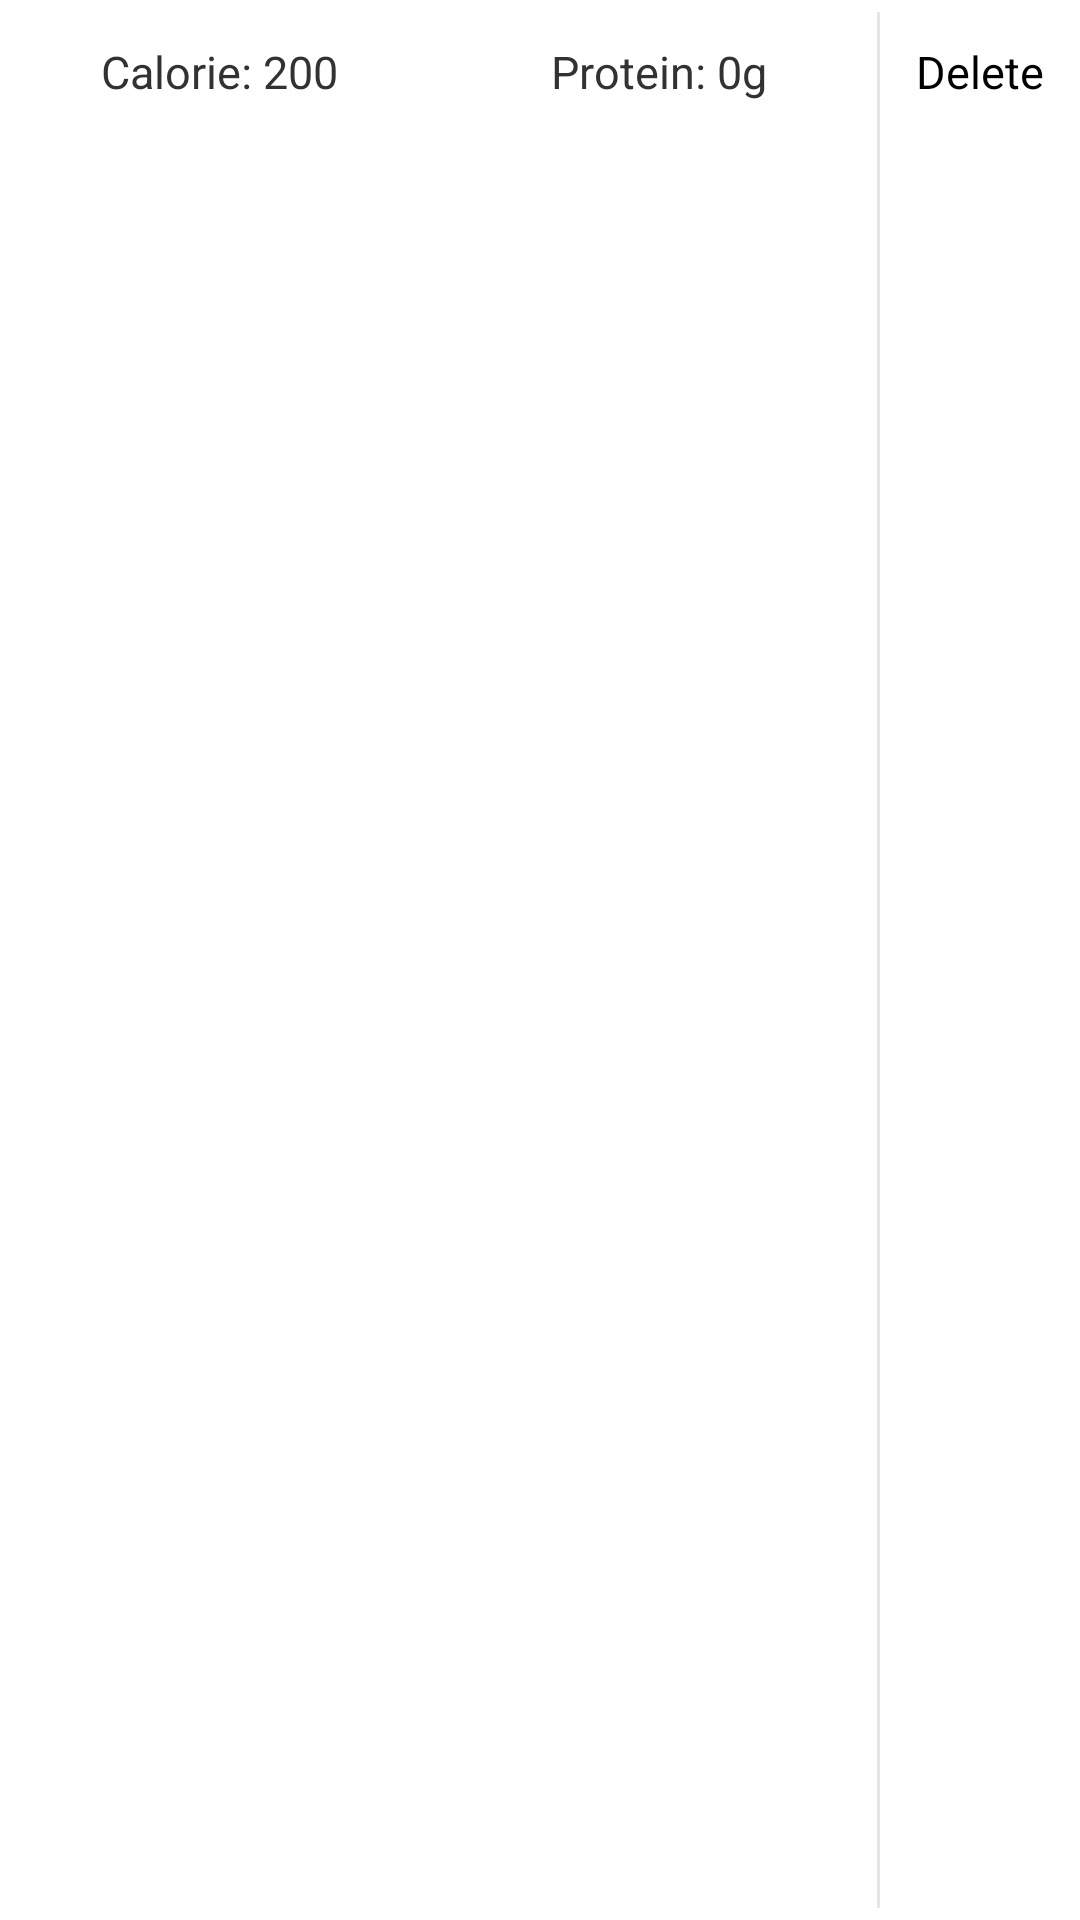

Android layout source for this screen:
<!-- AndroidManifest.xml: application theme AppTheme -->
<!-- res/layout/list_content.xml -->
<?xml version="1.0" encoding="utf-8"?>
<LinearLayout xmlns:android="http://schemas.android.com/apk/res/android"
    android:orientation="horizontal"
    android:layout_width="fill_parent"
    android:layout_height="wrap_content">
    <TextView
        android:layout_width="fill_parent"
        android:layout_height="wrap_content"
        android:id="@+id/item_calorie"
        android:layout_weight="1"
        android:text="Calorie: 200"
        android:gravity="center"
        android:textSize="15dp" />
    <TextView
        android:layout_width="fill_parent"
        android:layout_height="wrap_content"
        android:id="@+id/item_protein"
        android:layout_weight="1"
        android:autoText="false"
        android:text="Protein: 0g"
        android:gravity="center"
        android:textSize="15dp" />
    <View
        android:layout_width="1dip"
        android:layout_height="fill_parent"
        android:layout_marginBottom="4dip"
        android:layout_marginTop="4dip"
        android:background="?android:attr/dividerVertical"/>
    <Button
        style="?android:attr/buttonStyleSmall"
        android:layout_width="wrap_content"
        android:layout_height="wrap_content"
        android:background="?android:attr/selectableItemBackground"
        android:text="Delete"
        android:id="@+id/button"
        android:layout_weight="0"
        android:clickable="false"
        android:textSize="15dp"
        android:paddingRight="12dp"
        android:paddingLeft="12dp" />
</LinearLayout>
<!-- resources referenced by this layout -->
<resources>
  <style name="AppTheme" parent="android:Theme.Holo.Light.DarkActionBar">
          
      </style>
</resources>
